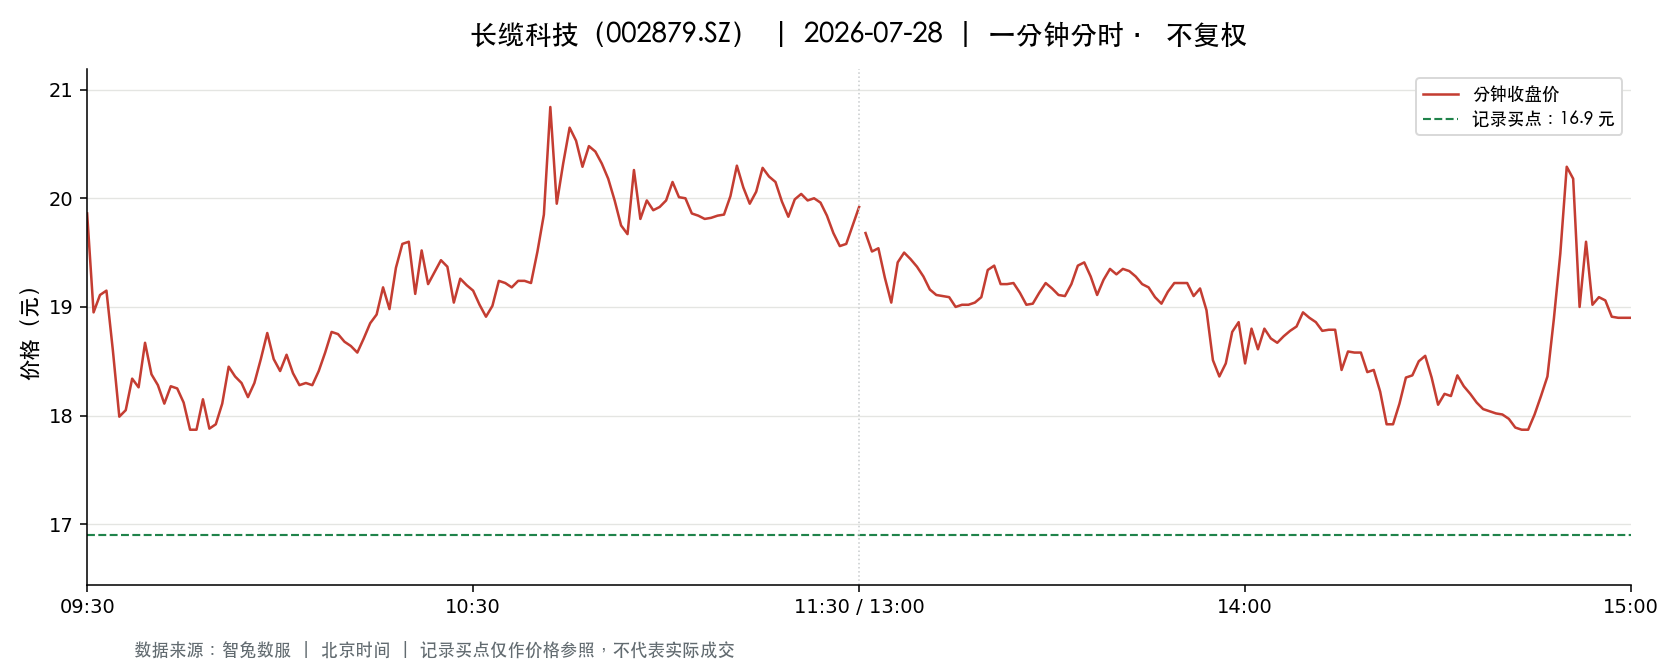

The table this chart was drawn from, first rows:
t, o, h, l, c, v, a, pc, sf
2026-07-28 09:30:00, 19.86, 19.86, 19.86, 19.86, 21880, 43453680, 19.86, 0.0
2026-07-28 09:31:00, 19.4, 19.5, 18.51, 18.95, 26286, 50212464, 19.86, 0.0
2026-07-28 09:32:00, 18.96, 19.5, 18.96, 19.11, 16649, 31862676, 18.95, 0.0
2026-07-28 09:33:00, 19.09, 19.2, 18.91, 19.15, 18035, 34308742, 19.11, 0.0
2026-07-28 09:34:00, 19.27, 19.31, 18.55, 18.6, 11935, 22534581, 19.15, 0.0
2026-07-28 09:35:00, 18.67, 18.81, 17.87, 17.99, 26468, 48165856, 18.6, 0.0
2026-07-28 09:36:00, 18.25, 18.45, 18.0, 18.05, 14530, 26435601, 17.99, 0.0
2026-07-28 09:37:00, 18.16, 18.34, 18.07, 18.34, 10375, 18924882, 18.05, 0.0
2026-07-28 09:38:00, 18.31, 18.33, 18.24, 18.26, 5165, 9445708, 18.34, 0.0
2026-07-28 09:39:00, 18.25, 18.67, 18.25, 18.67, 4880, 8989084, 18.26, 0.0
2026-07-28 09:40:00, 18.62, 18.62, 18.36, 18.38, 5503, 10150627, 18.67, 0.0
2026-07-28 09:41:00, 18.39, 18.39, 18.28, 18.28, 3230, 5921603, 18.38, 0.0
2026-07-28 09:42:00, 18.26, 18.28, 18.11, 18.11, 3521, 6418919, 18.28, 0.0
2026-07-28 09:43:00, 18.16, 18.27, 18.1, 18.27, 3145, 5725175, 18.11, 0.0
2026-07-28 09:44:00, 18.27, 18.28, 18.22, 18.25, 3244, 5922503, 18.27, 0.0
2026-07-28 09:45:00, 18.24, 18.24, 18.1, 18.12, 4341, 7898542, 18.25, 0.0
2026-07-28 09:46:00, 18.12, 18.12, 17.87, 17.87, 10437, 18758000, 18.12, 0.0
2026-07-28 09:47:00, 17.87, 17.88, 17.87, 17.87, 21938, 39203961, 17.87, 0.0
2026-07-28 09:48:00, 17.89, 18.15, 17.88, 18.15, 5929, 10693351, 17.87, 0.0
2026-07-28 09:49:00, 18.15, 18.15, 17.87, 17.88, 11641, 20862451, 18.15, 0.0
2026-07-28 09:50:00, 17.88, 17.93, 17.88, 17.92, 3857, 6902977, 17.88, 0.0
2026-07-28 09:51:00, 17.91, 18.11, 17.91, 18.11, 2135, 3836098, 17.92, 0.0
2026-07-28 09:52:00, 18.1, 18.45, 18.1, 18.45, 2625, 4788131, 18.11, 0.0
2026-07-28 09:53:00, 18.45, 18.61, 18.36, 18.36, 5841, 10832086, 18.45, 0.0
2026-07-28 09:54:00, 18.34, 18.34, 18.09, 18.3, 2122, 3877797, 18.36, 0.0
2026-07-28 09:55:00, 18.29, 18.29, 18.16, 18.17, 1584, 2881801, 18.3, 0.0
2026-07-28 09:56:00, 18.2, 18.3, 18.18, 18.3, 970.0, 1767747, 18.17, 0.0
2026-07-28 09:57:00, 18.3, 18.52, 18.3, 18.52, 1126, 2075005, 18.3, 0.0
2026-07-28 09:58:00, 18.53, 18.76, 18.53, 18.76, 3712, 6922061, 18.52, 0.0
2026-07-28 09:59:00, 18.77, 18.77, 18.42, 18.52, 4993, 9294743, 18.76, 0.0
2026-07-28 10:00:00, 18.52, 18.52, 18.41, 18.41, 2313, 4271411, 18.52, 0.0
2026-07-28 10:01:00, 18.42, 18.56, 18.42, 18.56, 1277, 2364839, 18.41, 0.0
2026-07-28 10:02:00, 18.56, 18.56, 18.39, 18.39, 1768, 3267494, 18.56, 0.0
2026-07-28 10:03:00, 18.39, 18.39, 18.28, 18.28, 1297, 2377644, 18.39, 0.0
2026-07-28 10:04:00, 18.28, 18.32, 18.28, 18.3, 1427, 2610670, 18.28, 0.0
2026-07-28 10:05:00, 18.29, 18.29, 18.27, 18.28, 1327, 2425733, 18.3, 0.0
2026-07-28 10:06:00, 18.28, 18.41, 18.27, 18.41, 1016, 1862370, 18.28, 0.0
2026-07-28 10:07:00, 18.51, 18.58, 18.51, 18.58, 1666, 3091245, 18.41, 0.0
2026-07-28 10:08:00, 18.61, 18.77, 18.61, 18.77, 1481, 2771671, 18.58, 0.0
2026-07-28 10:09:00, 18.77, 18.89, 18.73, 18.75, 5320, 10029419, 18.77, 0.0
2026-07-28 10:10:00, 18.73, 18.73, 18.56, 18.68, 1243, 2317275, 18.75, 0.0
2026-07-28 10:11:00, 18.68, 18.68, 18.63, 18.64, 1645, 3070399, 18.68, 0.0
2026-07-28 10:12:00, 18.64, 18.65, 18.58, 18.58, 1296, 2413219, 18.64, 0.0
2026-07-28 10:13:00, 18.6, 18.71, 18.58, 18.71, 937.0, 1746005, 18.58, 0.0
2026-07-28 10:14:00, 18.71, 18.88, 18.71, 18.85, 2280, 4297702, 18.71, 0.0
2026-07-28 10:15:00, 18.84, 18.93, 18.8, 18.93, 2122, 4002380, 18.85, 0.0
2026-07-28 10:16:00, 18.96, 19.18, 18.96, 19.18, 2940, 5591315, 18.93, 0.0
2026-07-28 10:17:00, 19.19, 19.26, 18.97, 18.98, 5077, 9709978, 19.18, 0.0
2026-07-28 10:18:00, 18.98, 19.36, 18.98, 19.36, 2651, 5097939, 18.98, 0.0
2026-07-28 10:19:00, 19.37, 19.58, 19.37, 19.58, 4299, 8362604, 19.36, 0.0
2026-07-28 10:20:00, 19.59, 19.86, 19.59, 19.6, 6794, 13434633, 19.58, 0.0
2026-07-28 10:21:00, 19.5, 19.5, 19.12, 19.12, 2385, 4608210, 19.6, 0.0
2026-07-28 10:22:00, 19.09, 19.57, 19.0, 19.52, 3196, 6136861, 19.12, 0.0
2026-07-28 10:23:00, 19.57, 19.57, 19.18, 19.21, 3324, 6450670, 19.52, 0.0
2026-07-28 10:24:00, 19.21, 19.44, 19.21, 19.32, 2216, 4298709, 19.21, 0.0
2026-07-28 10:25:00, 19.33, 19.43, 19.33, 19.43, 1956, 3789047, 19.32, 0.0
2026-07-28 10:26:00, 19.43, 19.5, 19.37, 19.37, 2187, 4251352, 19.43, 0.0
2026-07-28 10:27:00, 19.44, 19.44, 19.04, 19.04, 2179, 4201432, 19.37, 0.0
2026-07-28 10:28:00, 19.02, 19.26, 18.98, 19.26, 1949, 3717398, 19.04, 0.0
2026-07-28 10:29:00, 19.26, 19.26, 19.2, 19.2, 1346, 2590035, 19.26, 0.0
... 181 more rows
